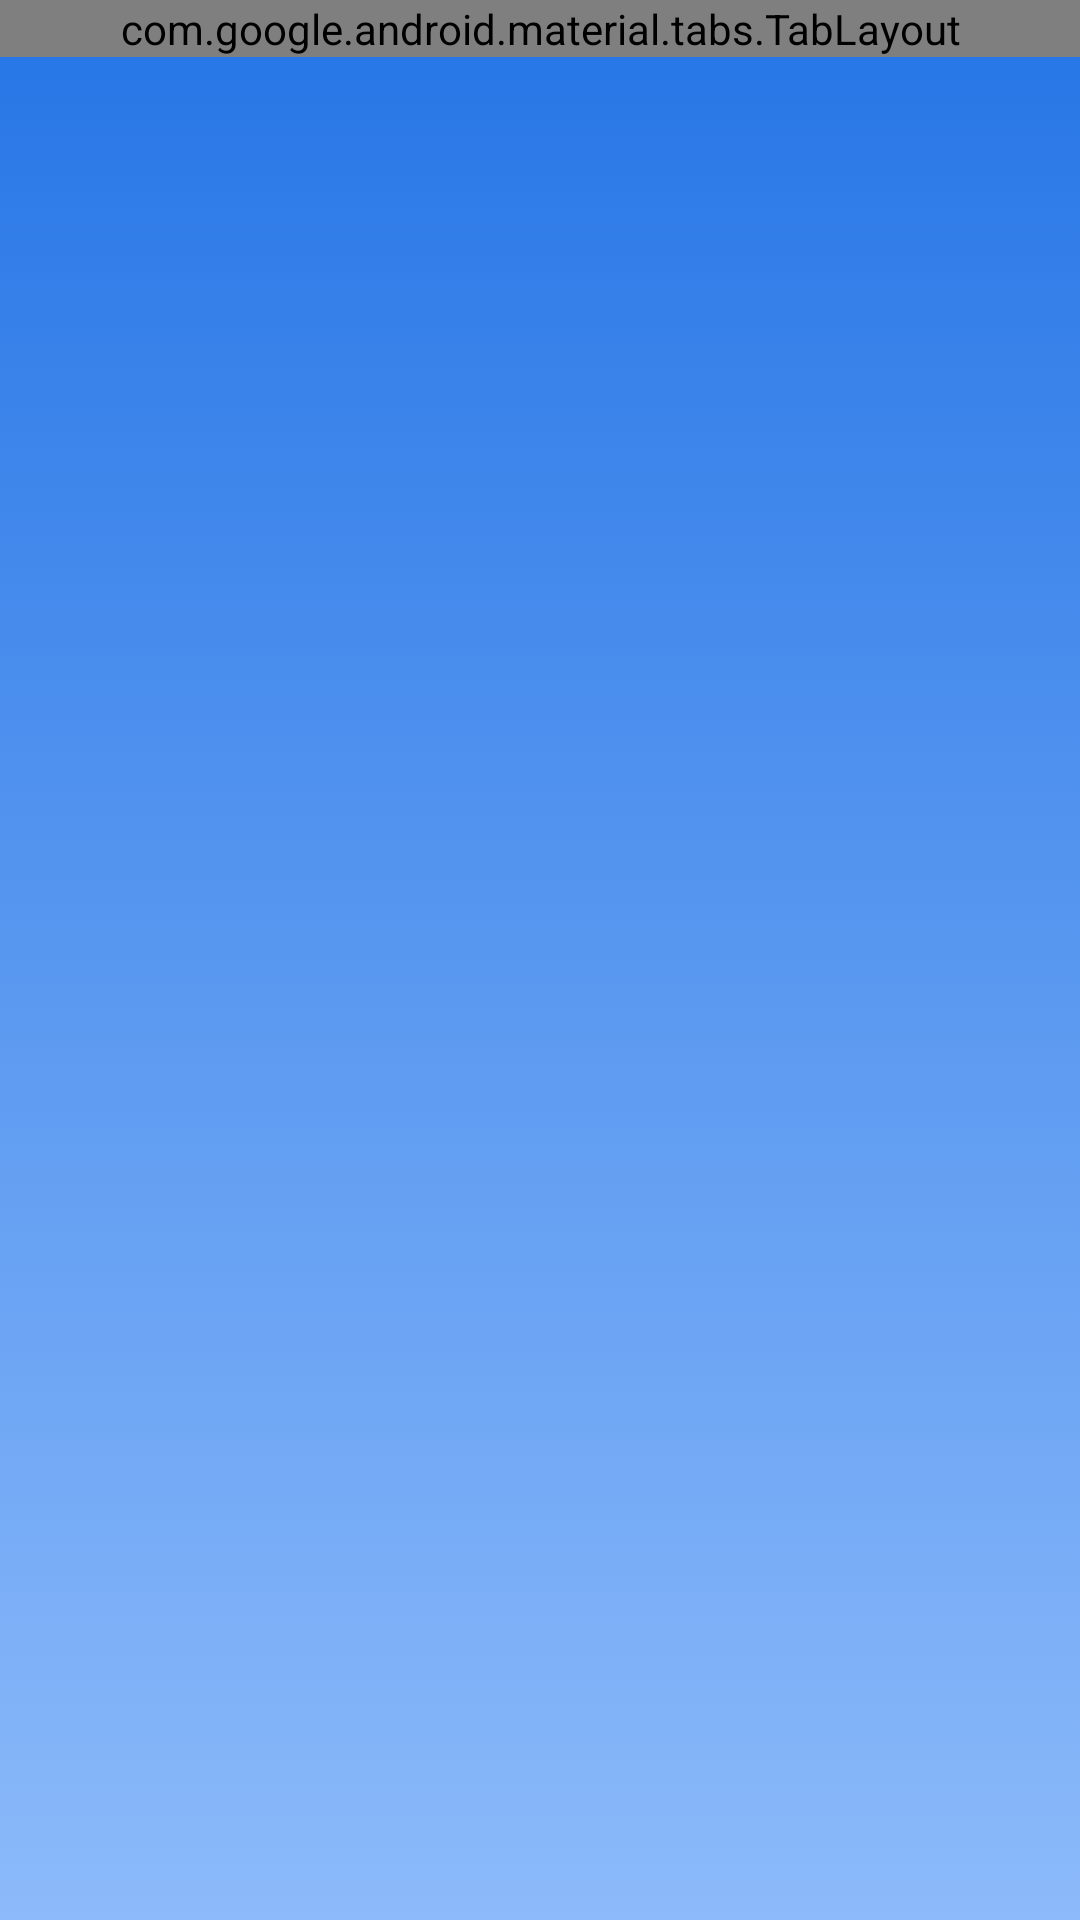

Produce the Android XML layout that renders to this screen, including the resource entries it uses.
<!-- AndroidManifest.xml: application theme Theme.Synclibraries2 -->
<!-- res/layout/activity_main3.xml -->
<?xml version="1.0" encoding="utf-8"?>
<androidx.constraintlayout.widget.ConstraintLayout xmlns:android="http://schemas.android.com/apk/res/android"
    xmlns:app="http://schemas.android.com/apk/res-auto"
    xmlns:tools="http://schemas.android.com/tools"
    android:layout_width="match_parent"
    android:layout_height="match_parent"
    tools:context=".Download.MainActivity3"
    >

    <RelativeLayout
        android:id="@+id/relativeLayout"
        android:layout_width="match_parent"
        android:layout_height="match_parent"
        android:background="@drawable/background"

        app:layout_constraintBottom_toBottomOf="parent"
        app:layout_constraintEnd_toEndOf="parent"
        app:layout_constraintStart_toStartOf="parent"
        app:layout_constraintTop_toTopOf="parent">


        <LinearLayout
            android:layout_width="match_parent"
            android:layout_height="match_parent"
            android:orientation="vertical">

            <com.google.android.material.tabs.TabLayout
                android:id="@+id/tabLayout"
                android:layout_width="match_parent"
                android:layout_height="wrap_content"
                android:background="#3584d5"
                app:tabIndicatorColor="@color/white"
                app:tabRippleColor="#2e76bf"
                app:tabSelectedTextColor="@color/white"
                app:tabTextColor="#B3FFFFFF"
                app:tabTextAppearance="@style/TabLayoutStyle"
                >


            </com.google.android.material.tabs.TabLayout>


            <androidx.viewpager2.widget.ViewPager2
                android:id="@+id/viewPager"
                android:layout_width="match_parent"
                android:layout_height="match_parent"

                />


        </LinearLayout>


        <RelativeLayout
            android:id="@+id/loadingPanel"
            android:layout_width="match_parent"
            android:layout_height="match_parent"

            >

            <ProgressBar
                android:id="@+id/progressbar"
                android:layout_width="50dp"
                android:layout_height="50dp"
                android:layout_centerInParent="true"
                android:backgroundTint="#134e8a"
                android:indeterminate="true"
                android:indeterminateTint="#134e8a"
                android:visibility="invisible" />

        </RelativeLayout>


    </RelativeLayout>
</androidx.constraintlayout.widget.ConstraintLayout>
<!-- resources referenced by this layout -->
<resources>
  <color name="white">#FFFFFFFF</color>
  <!-- drawable background (drawable) -->
  <?xml version="1.0" encoding="utf-8"?>
  <selector xmlns:android="http://schemas.android.com/apk/res/android">
      <item>
          <shape>
              <gradient
                  android:angle="270"
                  android:startColor="#2575e6"
                  android:endColor="#8cbafa"
                  android:type="linear" />
          </shape>
      </item>
  </selector>
  <style name="Theme.Synclibraries2" parent="Theme.MaterialComponents.DayNight.NoActionBar">
          
          <item name="colorPrimary">#ffffff</item>
          <item name="colorPrimaryVariant">#3584D5</item>
          <item name="colorOnPrimary">@color/white</item>
          
          <item name="colorSecondary">@color/teal_200</item>
          <item name="colorSecondaryVariant">@color/teal_700</item>
          <item name="colorOnSecondary">@color/black</item>
          
          <item name="android:statusBarColor" tools:targetApi="l">?attr/colorPrimaryVariant</item>
          
      </style>
  <color name="teal_200">#FF03DAC5</color>
  <color name="teal_700">#FF018786</color>
  <color name="black">#FF000000</color>
</resources>
